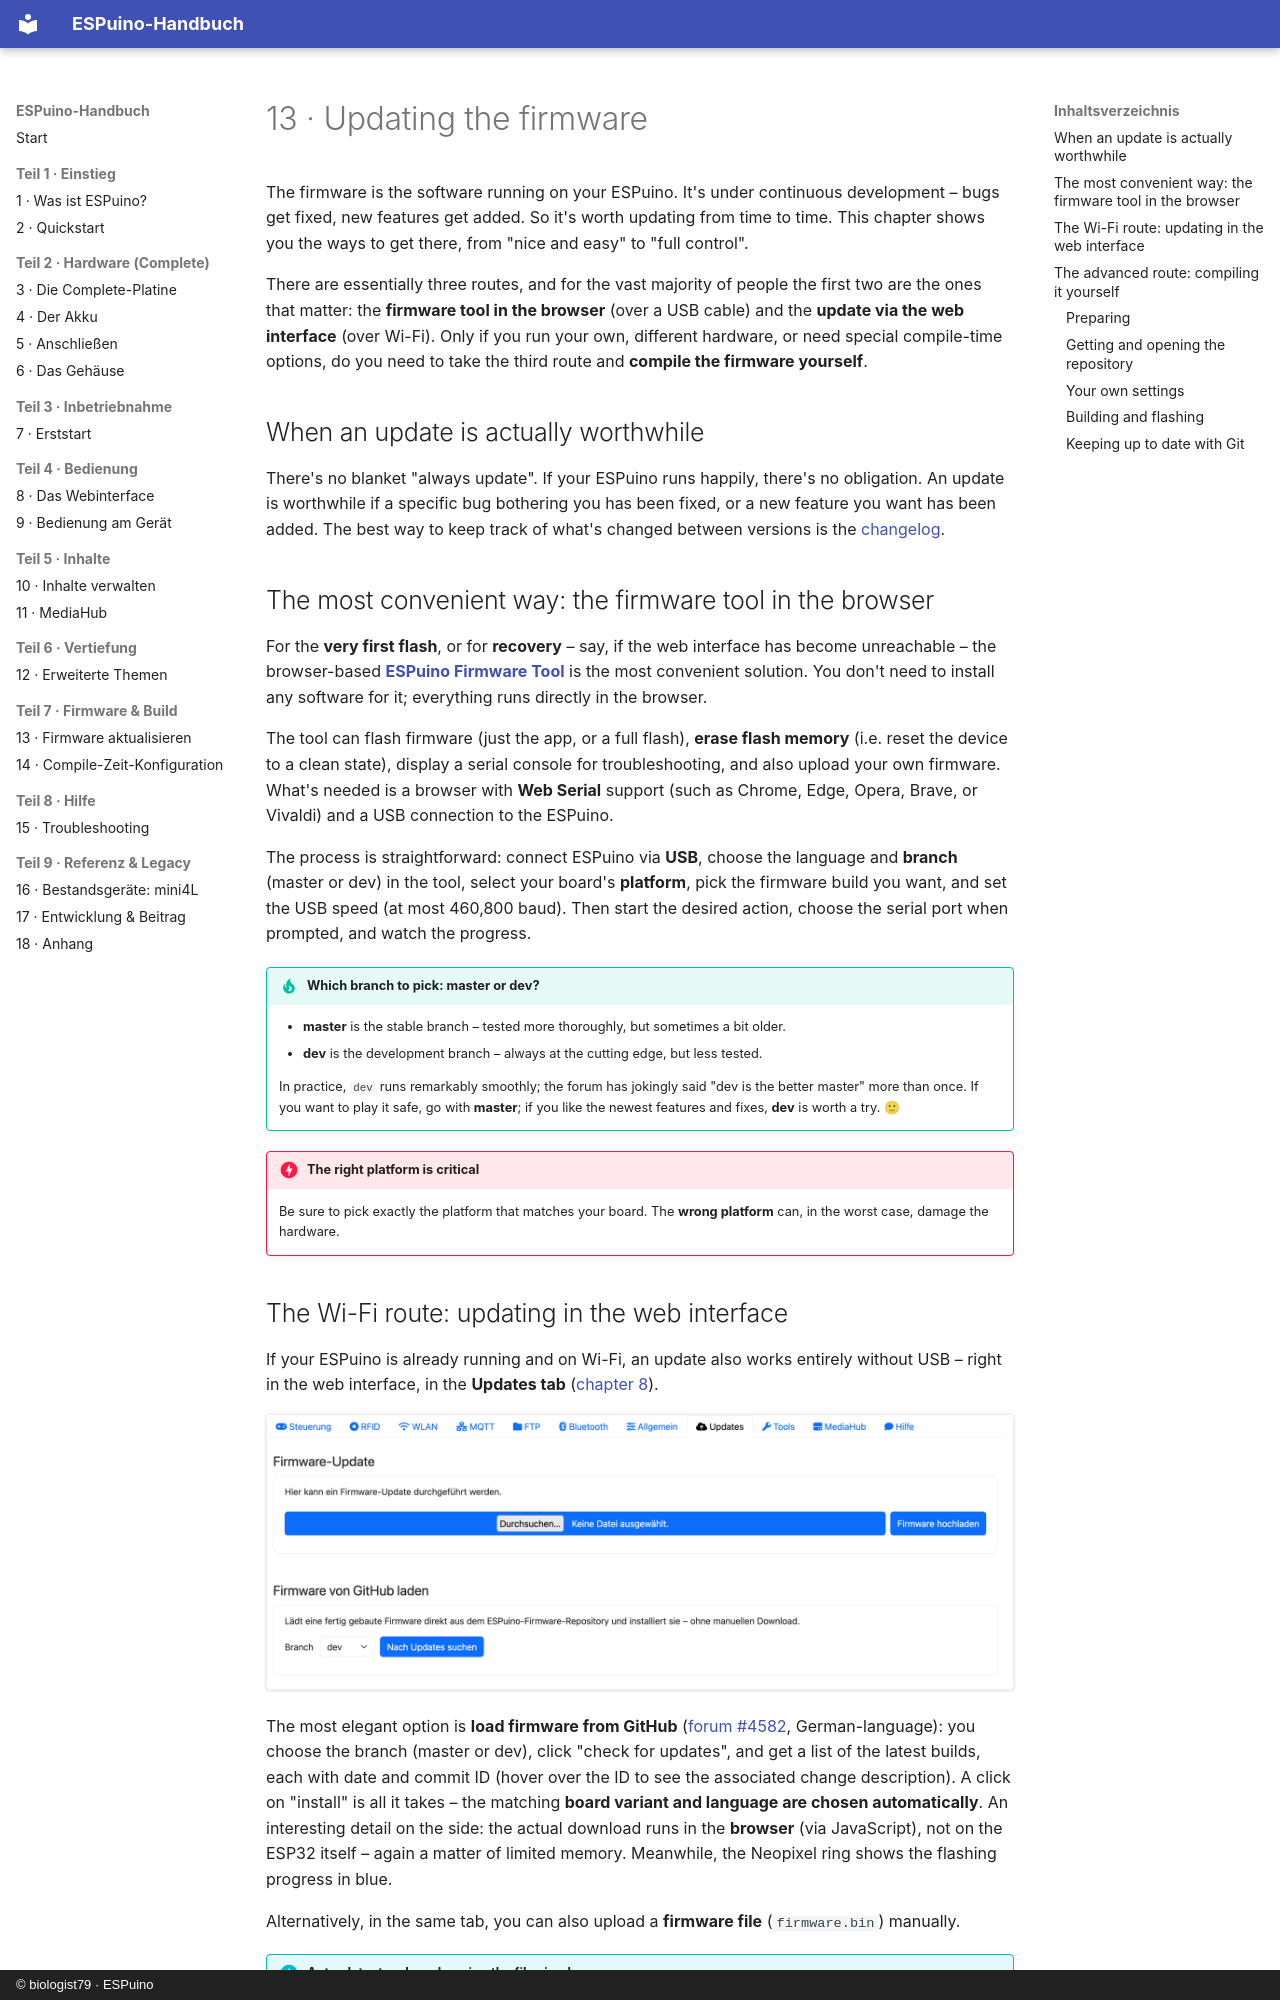

repository: biologist79/ESPuino-Docs · page: firmware/aktualisieren.en/index.html · generator: mkdocs · copyright: © biologist79 · ESPuino

# 13 · Updating the firmware

The firmware is the software running on your ESPuino. It's under continuous development – bugs get
fixed, new features get added. So it's worth updating from time to time. This chapter shows you the
ways to get there, from "nice and easy" to "full control".

There are essentially three routes, and for the vast majority of people the first two are the ones
that matter: the **firmware tool in the browser** (over a USB cable) and the **update via the web
interface** (over Wi-Fi). Only if you run your own, different hardware, or need special
compile-time options, do you need to take the third route and **compile the firmware yourself**.

## When an update is actually worthwhile

There's no blanket "always update". If your ESPuino runs happily, there's no obligation. An update
is worthwhile if a specific bug bothering you has been fixed, or a new feature you want has been
added. The best way to keep track of what's changed between versions is the
[changelog](../referenz/anhang.md#changelog).

## The most convenient way: the firmware tool in the browser

For the **very first flash**, or for **recovery** – say, if the web interface has become
unreachable – the browser-based
**[ESPuino Firmware Tool](https://biologist79.github.io/ESPuino-Firmware-Tool/)** is the most
convenient solution. You don't need to install any software for it; everything runs directly in
the browser.

<!-- Screenshot: firmware tool in the browser -->

The tool can flash firmware (just the app, or a full flash), **erase flash memory** (i.e. reset the
device to a clean state), display a serial console for troubleshooting, and also upload your own
firmware. What's needed is a browser with **Web Serial** support (such as Chrome, Edge, Opera,
Brave, or Vivaldi) and a USB connection to the ESPuino.

The process is straightforward: connect ESPuino via **USB**, choose the language and **branch**
(master or dev) in the tool, select your board's **platform**, pick the firmware build you want,
and set the USB speed (at most 460,800 baud). Then start the desired action, choose the serial port
when prompted, and watch the progress.

!!! tip "Which branch to pick: master or dev?"
    - **master** is the stable branch – tested more thoroughly, but sometimes a bit older.
    - **dev** is the development branch – always at the cutting edge, but less tested.

    In practice, `dev` runs remarkably smoothly; the forum has jokingly said "dev is the better
    master" more than once. If you want to play it safe, go with **master**; if you like the
    newest features and fixes, **dev** is worth a try. 🙂

!!! danger "The right platform is critical"
    Be sure to pick exactly the platform that matches your board. The **wrong platform** can, in
    the worst case, damage the hardware.
